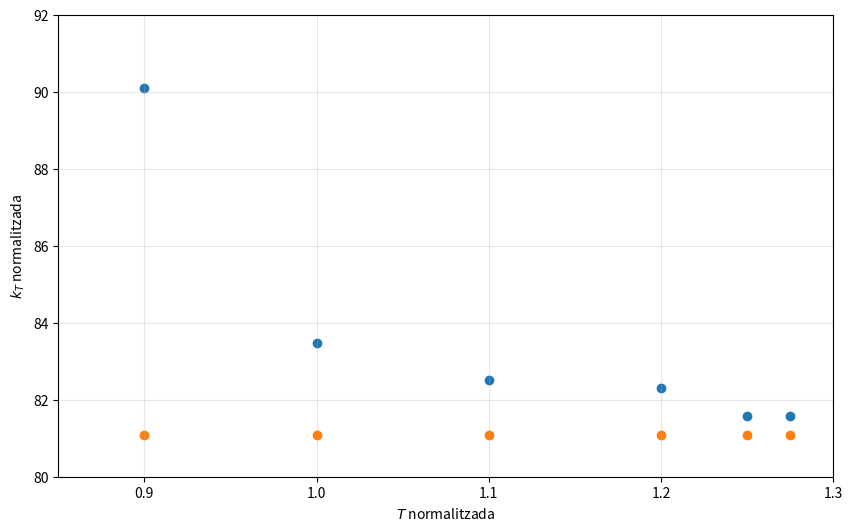

Reproduce this figure in Python.
import matplotlib.pyplot as plt

# 1. Definició de les dades
x = [0.9, 1, 1.1, 1.2, 1.25, 1.275]

# Valors de dalt (variables)
y_variable = [90.0847414, 83.4623758, 82.5201305, 82.3083279, 81.5869273, 81.5735469]

# Valors de baix (constants)
y_constant = [81.0930216] * len(x)

# 2. Creació de la gràfica
plt.figure(figsize=(10, 6))

# Pintem els punts blaus (variables) i els taronja (constants)
plt.scatter(x, y_variable, color='#1f77b4', label='Variable')
plt.scatter(x, y_constant, color='#ff7f0e', label='Constant')

# 3. Configuració d'eixos i títols
plt.xlabel('$T$ normalitzada')
plt.ylabel('$k_T$ normalitzada')
plt.grid(True, linestyle='-', alpha=0.3)

# Ajustem els límits perquè es vegi semblant a la teva imatge
plt.ylim(80, 92)
plt.xlim(0.85, 1.3)

# 4. Desa el gràfic (això sobrescriurà el fitxer anterior cada cop que s'executi)
plt.savefig('kt_volum.png')

# Opcional: mostrar-lo per pantalla
print("Gràfic 'kt_volum.png' generat correctament!")
plt.show()
